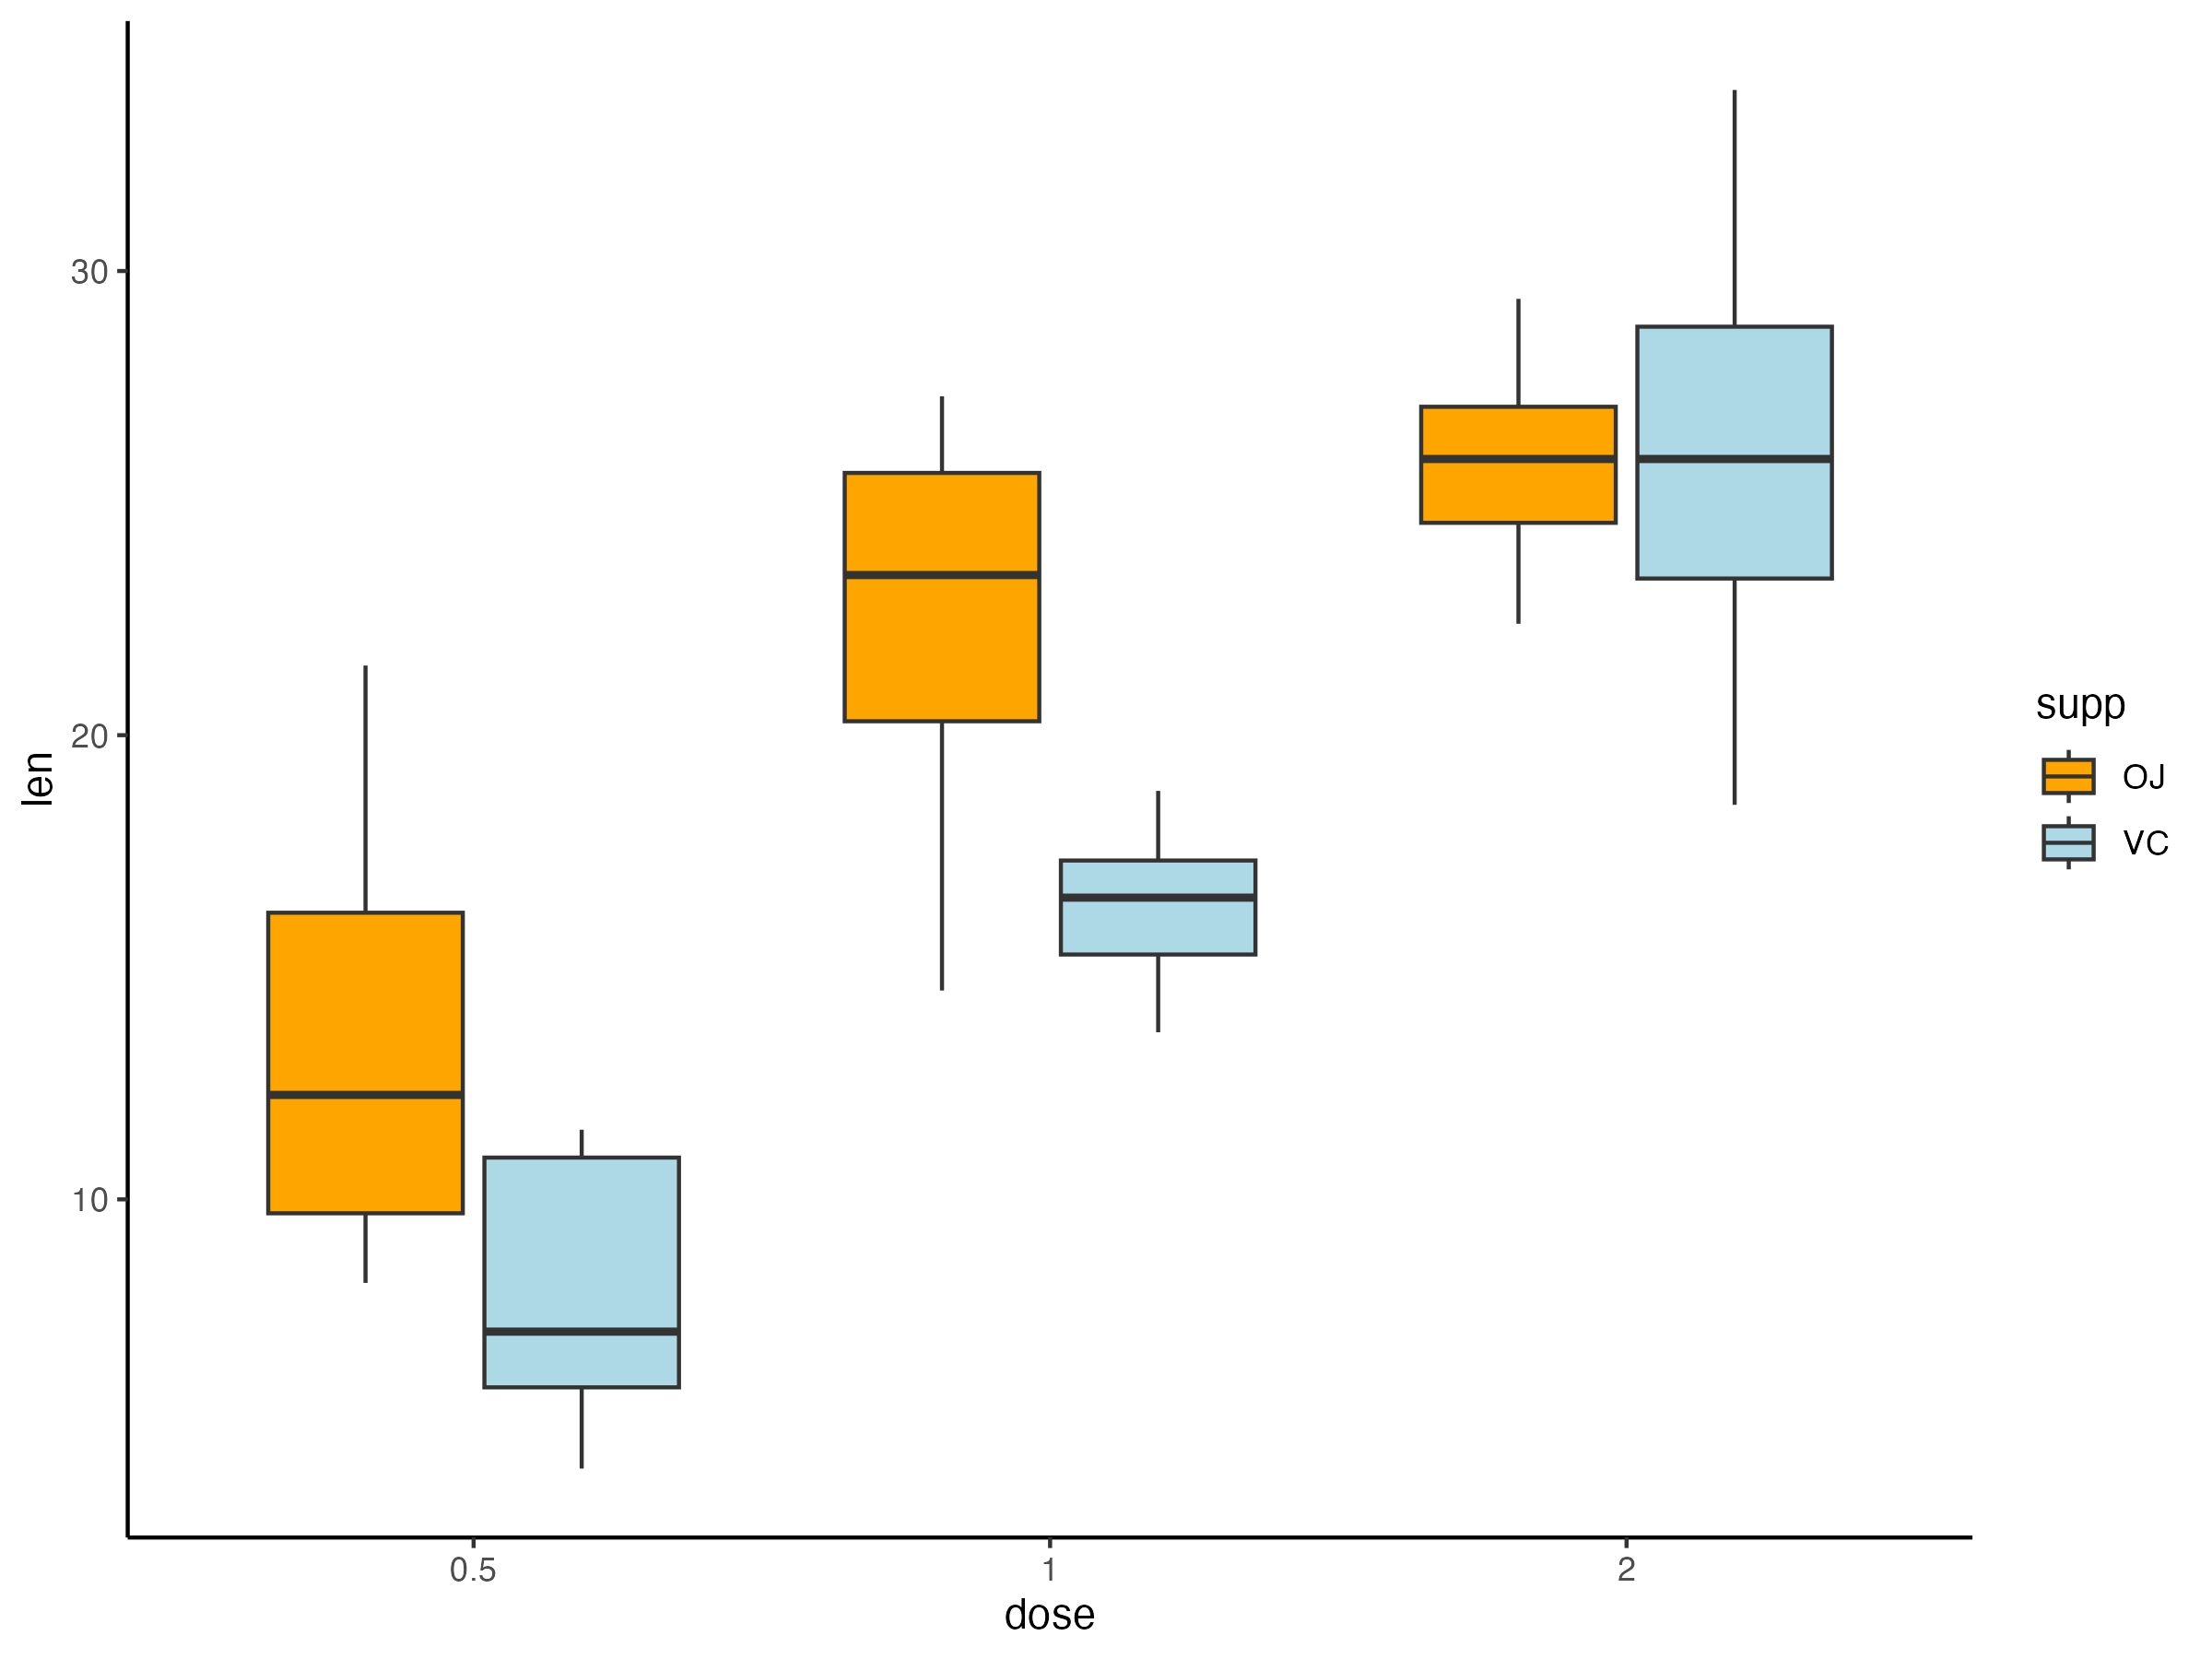

This chart was generated by the following R code:
#Box plot help us to understand the data
#Load the data set for box plot
myData= ToothGrowth
myData

# Convert the 'dose' variable to a factor for better visualization
myData$dose=as.factor(myData$dose)
class(myData$dose)

# Load the ggplot2 package for visualization
library(ggplot2)

# Create a box plot using ggplot2
ggplot(myData, aes(x=dose, y=len)) +
  geom_boxplot()

#Q1, Q2, AND Q3 FOR BOX PLOT
#Q3-Q1= Inter quartile range (IQR)

#Rotate the box plot for better visibility
ggplot(myData, aes(x=dose, y=len)) +
  geom_boxplot() +
  coord_flip()

#Notch box plot
ggplot(myData, aes(x=dose, y=len)) +
  geom_boxplot(notch=TRUE)

#Highlight the outlier
ggplot(myData, aes(x=dose, y=len)) +
  geom_boxplot(outlier.colour="red", outlier.size=3, outlier.shape=8)

#Choosing which item/ only one item to display

ggplot(myData, aes(x=dose, y=len)) +
  geom_boxplot(outlier.colour="red", outlier.size=3, outlier.shape=8)+
  scale_x_discrete(limits = c('0.5'))


#Changing box plot line colors by groups
ggplot(myData, aes(x=dose, y=len, color= dose)) +
  geom_boxplot()

#Changing the item order in the box plot

ggplot(myData, aes(x=dose, y=len, color= dose)) +
  geom_boxplot() +
  scale_x_discrete(limits = c('2', '0.5', '1'))

#Box plot with multiple groups
ggplot(myData, aes(x=dose, y=len, fill = supp)) +
  geom_boxplot()

#Changing the position of box plots

ggplot(myData, aes(x=dose, y=len, fill = supp)) +
  geom_boxplot(position = position_dodge(1))

#Box plot with multiple groups and colors
ggplot(myData, aes(x=dose, y=len, fill = supp)) +
  geom_boxplot(position = position_dodge(1)) +
  scale_fill_manual(values = c("orange", "lightblue"))+
  theme_classic()

#removing the outliers

ggplot(myData, aes(x=dose, y=len, fill = supp)) +
  geom_boxplot(outlier.shape = NA) +
  scale_fill_manual(values = c("orange", "lightblue")) +
  theme_classic()

#Save as publication quality

ggsave("Box_plot.png", width = 8, height = 6, dpi = 300)


  

  